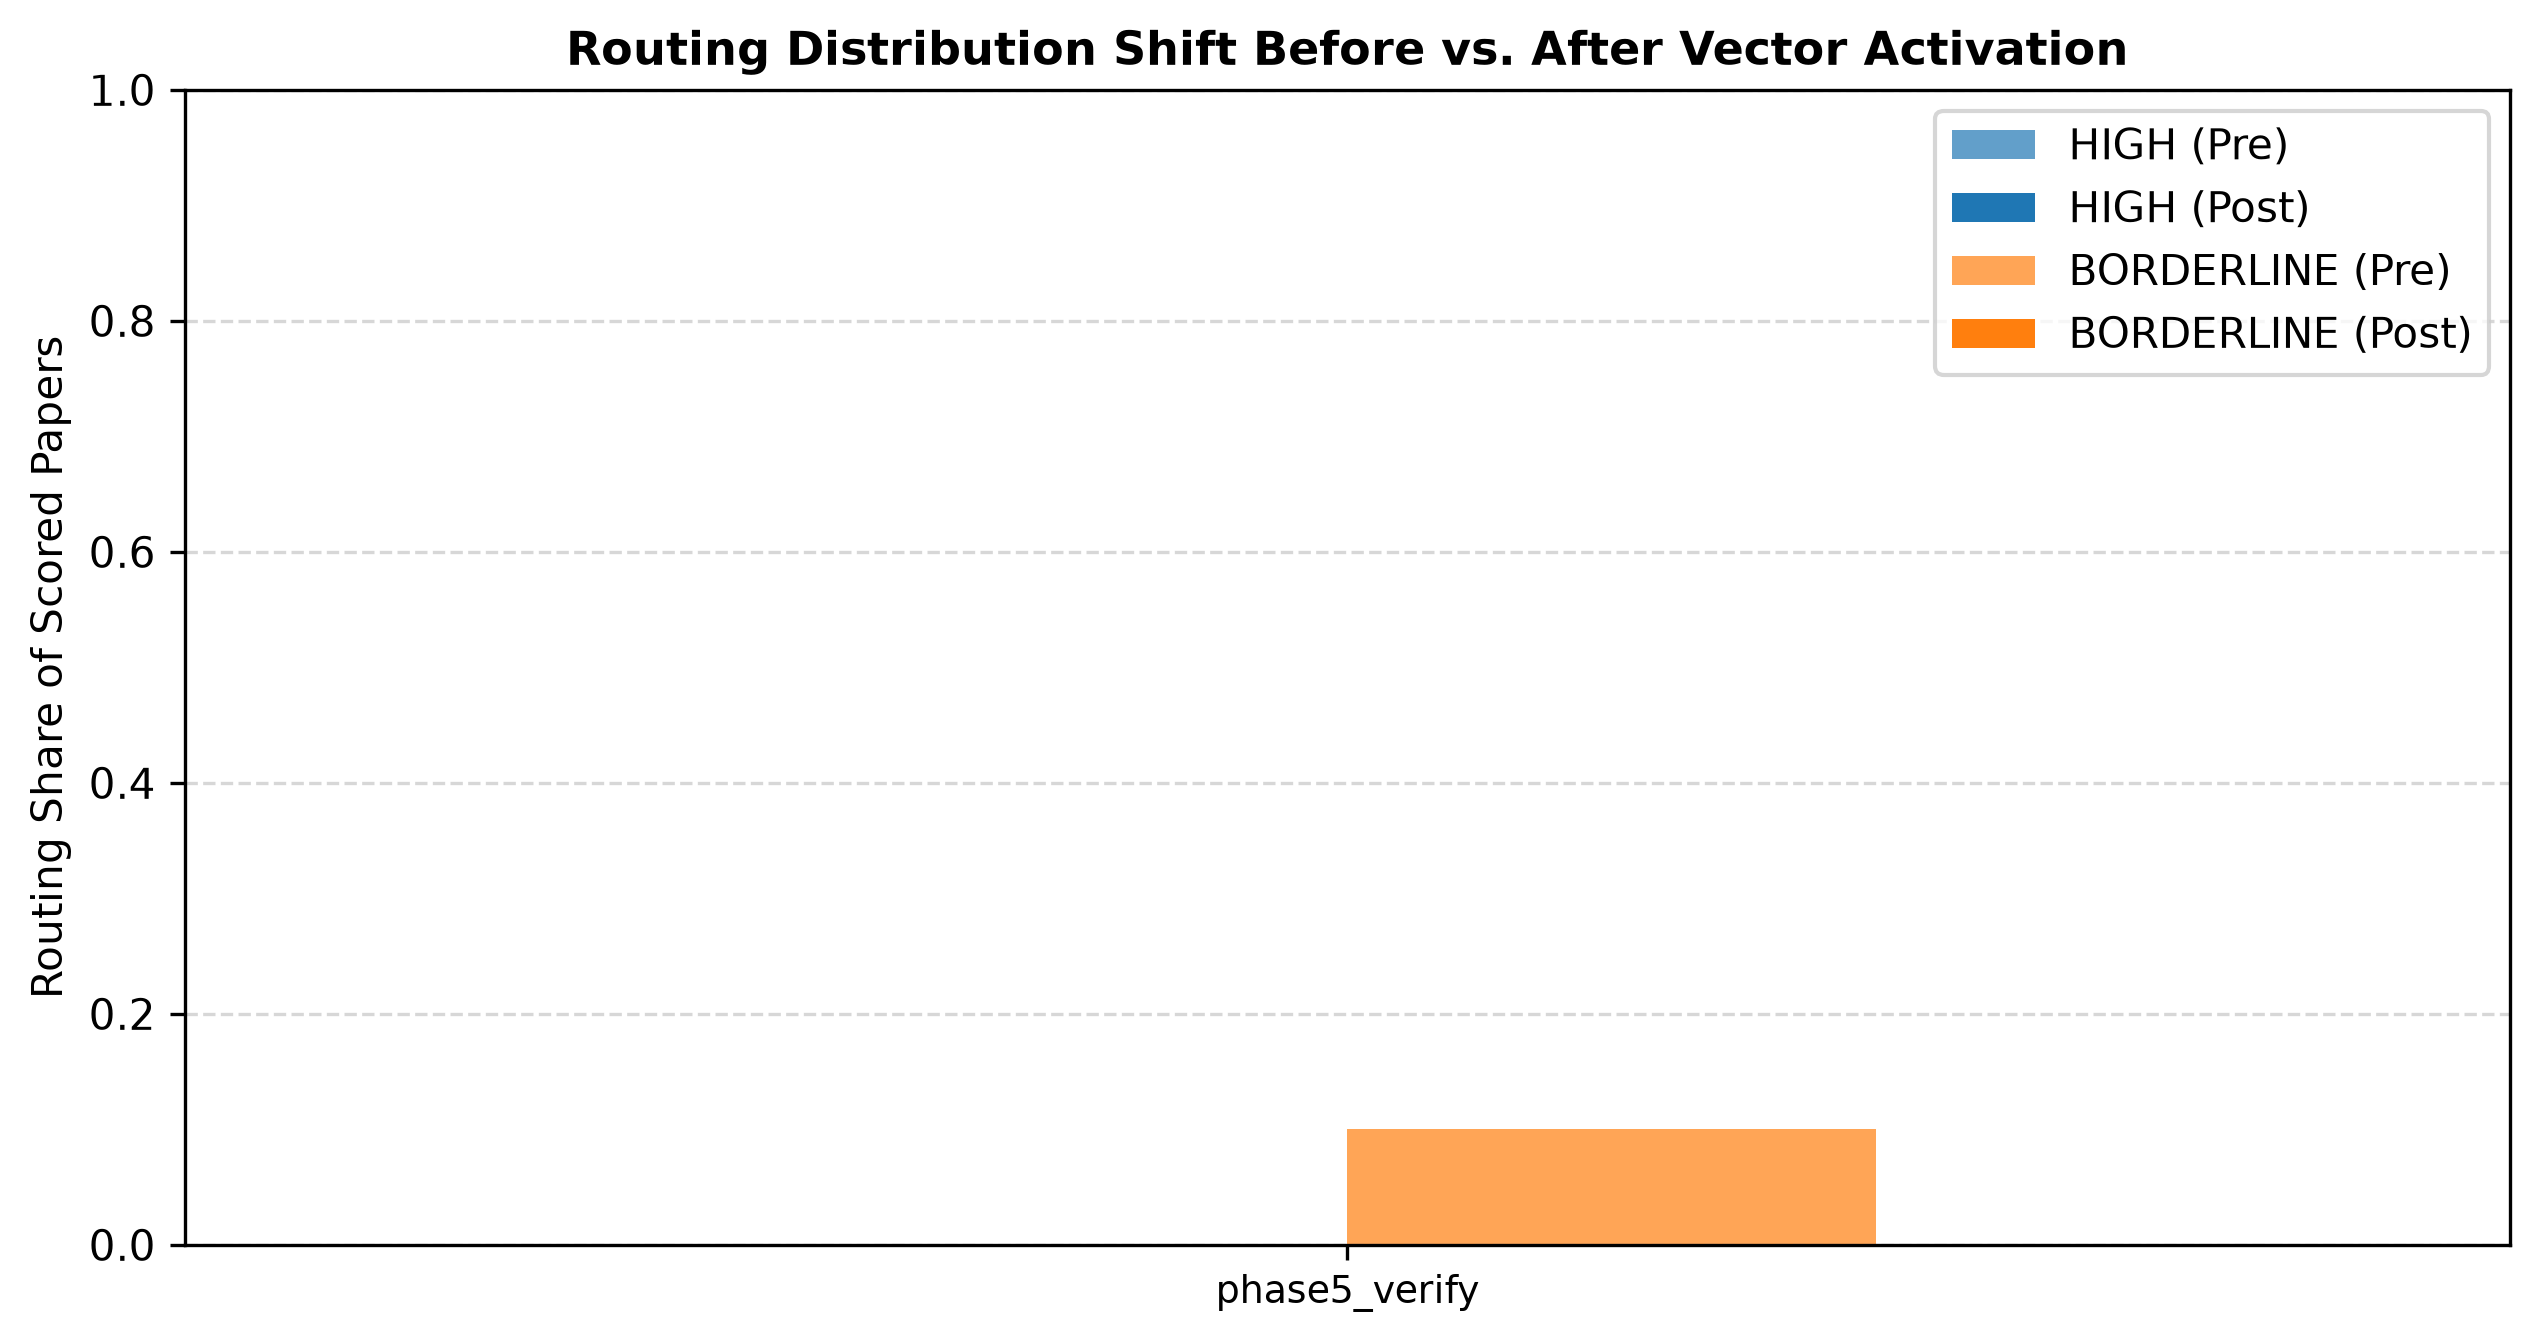

The table this chart was drawn from, first rows:
user_id, status, is_h1_h2_eligible, exclusion_reason, has_vector_activation, vector_activation_date, has_model_activation, model_activation_date, pre_record_count, pre_high_share, pre_borderline_share, pre_low_share, pre_like_rate, pre_review_burden, post_record_count, post_high_share, post_borderline_share, post_low_share, post_like_rate, post_review_burden, h1_supported, h1_note, h2_supported, h2_note
phase5_verify, EXCLUDED_SECTION_8_6_NO_ACTIVATION, False, insufficient_active_days (2 < 5); insuff…, False, , False, , 20, 0.0, 0.1, 0.9, , 2.0, 0, 0.0, 0.0, 0.0, , 0.0, , Cannot evaluate H1: User remained on col…, , Cannot evaluate H2: User remained on col…
